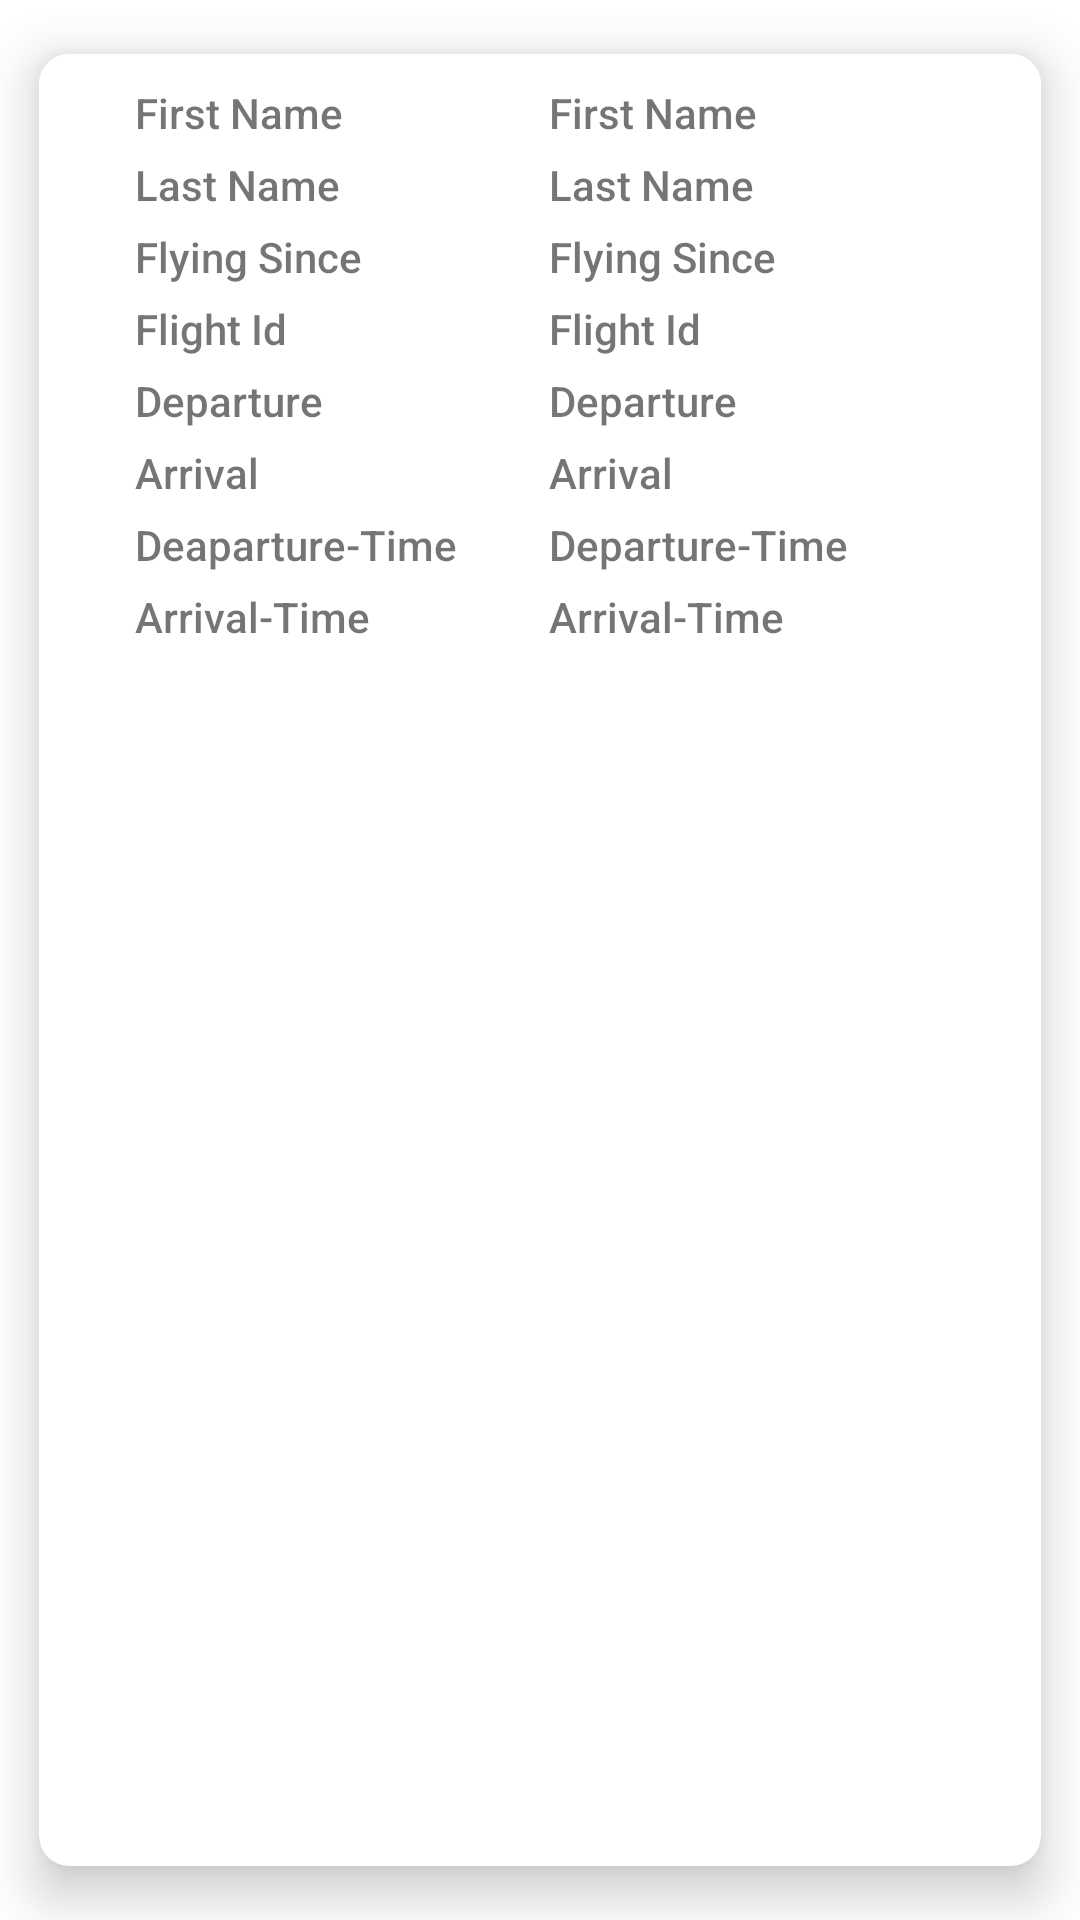

Here is an Android app screen rendered from its layout file. Give the layout XML and the strings, colors and styles it references.
<!-- AndroidManifest.xml: application theme Theme.AirlineManagement -->
<!-- res/layout/fetch_pilots_row.xml -->
<?xml version="1.0" encoding="utf-8"?>
<androidx.cardview.widget.CardView
    xmlns:android="http://schemas.android.com/apk/res/android"
    xmlns:app="http://schemas.android.com/apk/res-auto"
    android:layout_width="wrap_content"
    android:layout_height="wrap_content"
    android:background="@color/white"
    app:cardBackgroundColor="#FFFFFF"
    app:cardCornerRadius="10dp"
    app:cardElevation="10dp"
    app:cardUseCompatPadding="true">

    <RelativeLayout
        android:layout_width="wrap_content"
        android:layout_height="217dp"
        android:background="@color/white"
        android:padding="0dp">

        <ImageView
            android:id="@+id/backTile"
            android:layout_width="match_parent"
            android:layout_height="wrap_content" />

        <TextView
            android:id="@+id/lastName"
            android:layout_width="wrap_content"
            android:layout_height="wrap_content"
            android:layout_below="@+id/firstName"
            android:layout_alignParentStart="true"
            android:layout_marginStart="170dp"
            android:layout_marginTop="5dp"
            android:fontFamily="sans-serif-medium"
            android:text="Last Name"
            android:textSize="14sp" />

        <TextView
            android:id="@+id/firstName"
            android:layout_width="wrap_content"
            android:layout_height="wrap_content"
            android:layout_alignParentStart="true"
            android:layout_alignParentTop="true"
            android:layout_marginStart="170dp"
            android:layout_marginTop="10dp"
            android:fontFamily="sans-serif-medium"
            android:text="First Name"
            android:textSize="14sp" />

        <TextView
            android:id="@+id/arrivalTime"
            android:layout_width="wrap_content"
            android:layout_height="wrap_content"
            android:layout_below="@+id/departureTime"
            android:layout_alignParentStart="true"
            android:layout_marginStart="170dp"
            android:layout_marginTop="5dp"
            android:fontFamily="sans-serif-medium"
            android:text="Arrival-Time"
            android:textSize="14sp" />

        <TextView
            android:id="@+id/departureTime"
            android:layout_width="wrap_content"
            android:layout_height="wrap_content"
            android:layout_below="@+id/ArrivalFP"
            android:layout_alignParentStart="true"
            android:layout_marginStart="170dp"
            android:layout_marginTop="5dp"
            android:fontFamily="sans-serif-medium"
            android:text="Departure-Time"
            android:textSize="14sp" />

        <TextView
            android:id="@+id/ArrivalFP"
            android:layout_width="wrap_content"
            android:layout_height="wrap_content"
            android:layout_below="@+id/departureFP"
            android:layout_alignParentStart="true"
            android:layout_marginStart="170dp"
            android:layout_marginTop="5dp"
            android:fontFamily="sans-serif-medium"
            android:text="Arrival"
            android:textSize="14sp" />

        <TextView
            android:id="@+id/departureFP"
            android:layout_width="wrap_content"
            android:layout_height="wrap_content"
            android:layout_below="@+id/flightid"
            android:layout_alignParentStart="true"
            android:layout_marginStart="170dp"
            android:layout_marginTop="5dp"
            android:fontFamily="sans-serif-medium"
            android:text="Departure"
            android:textSize="14sp" />

        <TextView
            android:id="@+id/flightid"
            android:layout_width="wrap_content"
            android:layout_height="wrap_content"
            android:layout_below="@+id/flyingSince"
            android:layout_alignParentStart="true"
            android:layout_marginStart="170dp"
            android:layout_marginTop="5dp"
            android:fontFamily="sans-serif-medium"
            android:text="Flight Id"
            android:textSize="14sp" />

        <TextView
            android:id="@+id/flyingSince"
            android:layout_width="wrap_content"
            android:layout_height="wrap_content"
            android:layout_below="@+id/lastName"
            android:layout_alignParentStart="true"
            android:layout_marginStart="170dp"
            android:layout_marginTop="5dp"
            android:fontFamily="sans-serif-medium"
            android:text="Flying Since"
            android:textSize="14sp" />

        <TextView
            android:id="@+id/textView48"
            android:layout_width="wrap_content"
            android:layout_height="wrap_content"
            android:layout_alignParentStart="true"
            android:layout_alignParentTop="true"
            android:layout_marginStart="32dp"
            android:layout_marginTop="10dp"
            android:fontFamily="sans-serif-medium"
            android:text="First Name" />

        <TextView
            android:id="@+id/textView49"
            android:layout_width="wrap_content"
            android:layout_height="wrap_content"
            android:layout_below="@+id/textView48"
            android:layout_alignParentStart="true"
            android:layout_marginStart="32dp"
            android:layout_marginTop="5dp"
            android:fontFamily="sans-serif-medium"
            android:text="Last Name" />

        <TextView
            android:id="@+id/textView50"
            android:layout_width="wrap_content"
            android:layout_height="wrap_content"
            android:layout_below="@+id/textView49"
            android:layout_alignParentStart="true"
            android:layout_marginStart="32dp"
            android:layout_marginTop="5dp"
            android:fontFamily="sans-serif-medium"
            android:text="Flying Since" />

        <TextView
            android:id="@+id/textView51"
            android:layout_width="wrap_content"
            android:layout_height="wrap_content"
            android:layout_below="@+id/textView50"
            android:layout_alignParentStart="true"
            android:layout_marginStart="32dp"
            android:layout_marginTop="5dp"
            android:fontFamily="sans-serif-medium"
            android:text="Flight Id" />

        <TextView
            android:id="@+id/textView52"
            android:layout_width="wrap_content"
            android:layout_height="wrap_content"
            android:layout_below="@+id/textView51"
            android:layout_alignParentStart="true"
            android:layout_marginStart="32dp"
            android:layout_marginTop="5dp"
            android:fontFamily="sans-serif-medium"
            android:text="Departure" />

        <TextView
            android:id="@+id/textView53"
            android:layout_width="wrap_content"
            android:layout_height="wrap_content"
            android:layout_below="@+id/textView52"
            android:layout_alignParentStart="true"
            android:layout_marginStart="32dp"
            android:layout_marginTop="5dp"
            android:fontFamily="sans-serif-medium"
            android:text="Arrival" />

        <TextView
            android:id="@+id/textView54"
            android:layout_width="wrap_content"
            android:layout_height="wrap_content"
            android:layout_below="@+id/textView53"
            android:layout_alignParentStart="true"
            android:layout_marginStart="32dp"
            android:layout_marginTop="5dp"
            android:fontFamily="sans-serif-medium"
            android:text="Deaparture-Time" />

        <TextView
            android:id="@+id/textView55"
            android:layout_width="wrap_content"
            android:layout_height="wrap_content"
            android:layout_below="@+id/textView54"
            android:layout_alignParentStart="true"
            android:layout_marginStart="32dp"
            android:layout_marginTop="5dp"
            android:fontFamily="sans-serif-medium"
            android:text="Arrival-Time" />


    </RelativeLayout>
</androidx.cardview.widget.CardView>
<!-- resources referenced by this layout -->
<resources>
  <style name="Theme.AirlineManagement" parent="Theme.MaterialComponents.DayNight.DarkActionBar">
          
          <item name="colorPrimary">@color/purple_500</item>
          <item name="colorPrimaryVariant">@color/purple_700</item>
          <item name="colorOnPrimary">@color/white</item>
          
          <item name="colorSecondary">@color/teal_200</item>
          <item name="colorSecondaryVariant">@color/teal_700</item>
          <item name="colorOnSecondary">@color/black</item>
          
          <item name="android:statusBarColor" tools:targetApi="l">?attr/colorPrimaryVariant</item>
          
      </style>
  <!-- not gathered from this repository: default colours our renderer supplied (Android Studio template values) -->
  <color name="purple_500">#FF6200EE</color>
  <color name="purple_700">#FF3700B3</color>
  <color name="teal_200">#FF03DAC5</color>
  <color name="teal_700">#FF018786</color>
  <color name="black">#FF000000</color>
  <color name="white">#FFFFFFFF</color>
</resources>
